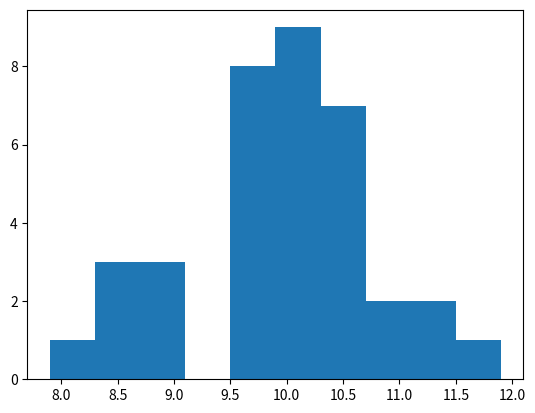

Generate this figure with matplotlib:
import numpy as np
import matplotlib.pyplot as plt
 
x = np.array([9.0, 10.5, 10.6, 10.4, 11.1, 11.3, 9.7, 9.8, 10.3, 10.0, 9.8, 10.5, 10.2, 9.6, 9.9,
 10.2, 10.6, 8.3, 9.9, 8.7, 9.8, 10.3, 7.9, 9.9, 10.8, 10.1, 10.1, 11.9, 8.5, 9.1, 10.2, 9.8, 9.7,
 11.4, 9.7, 8.8])
 
# ヒストグラムを出力
fig = plt.figure()
plt.hist(x, bins=10)
fig.show()

plt.savefig("hist_a.png")